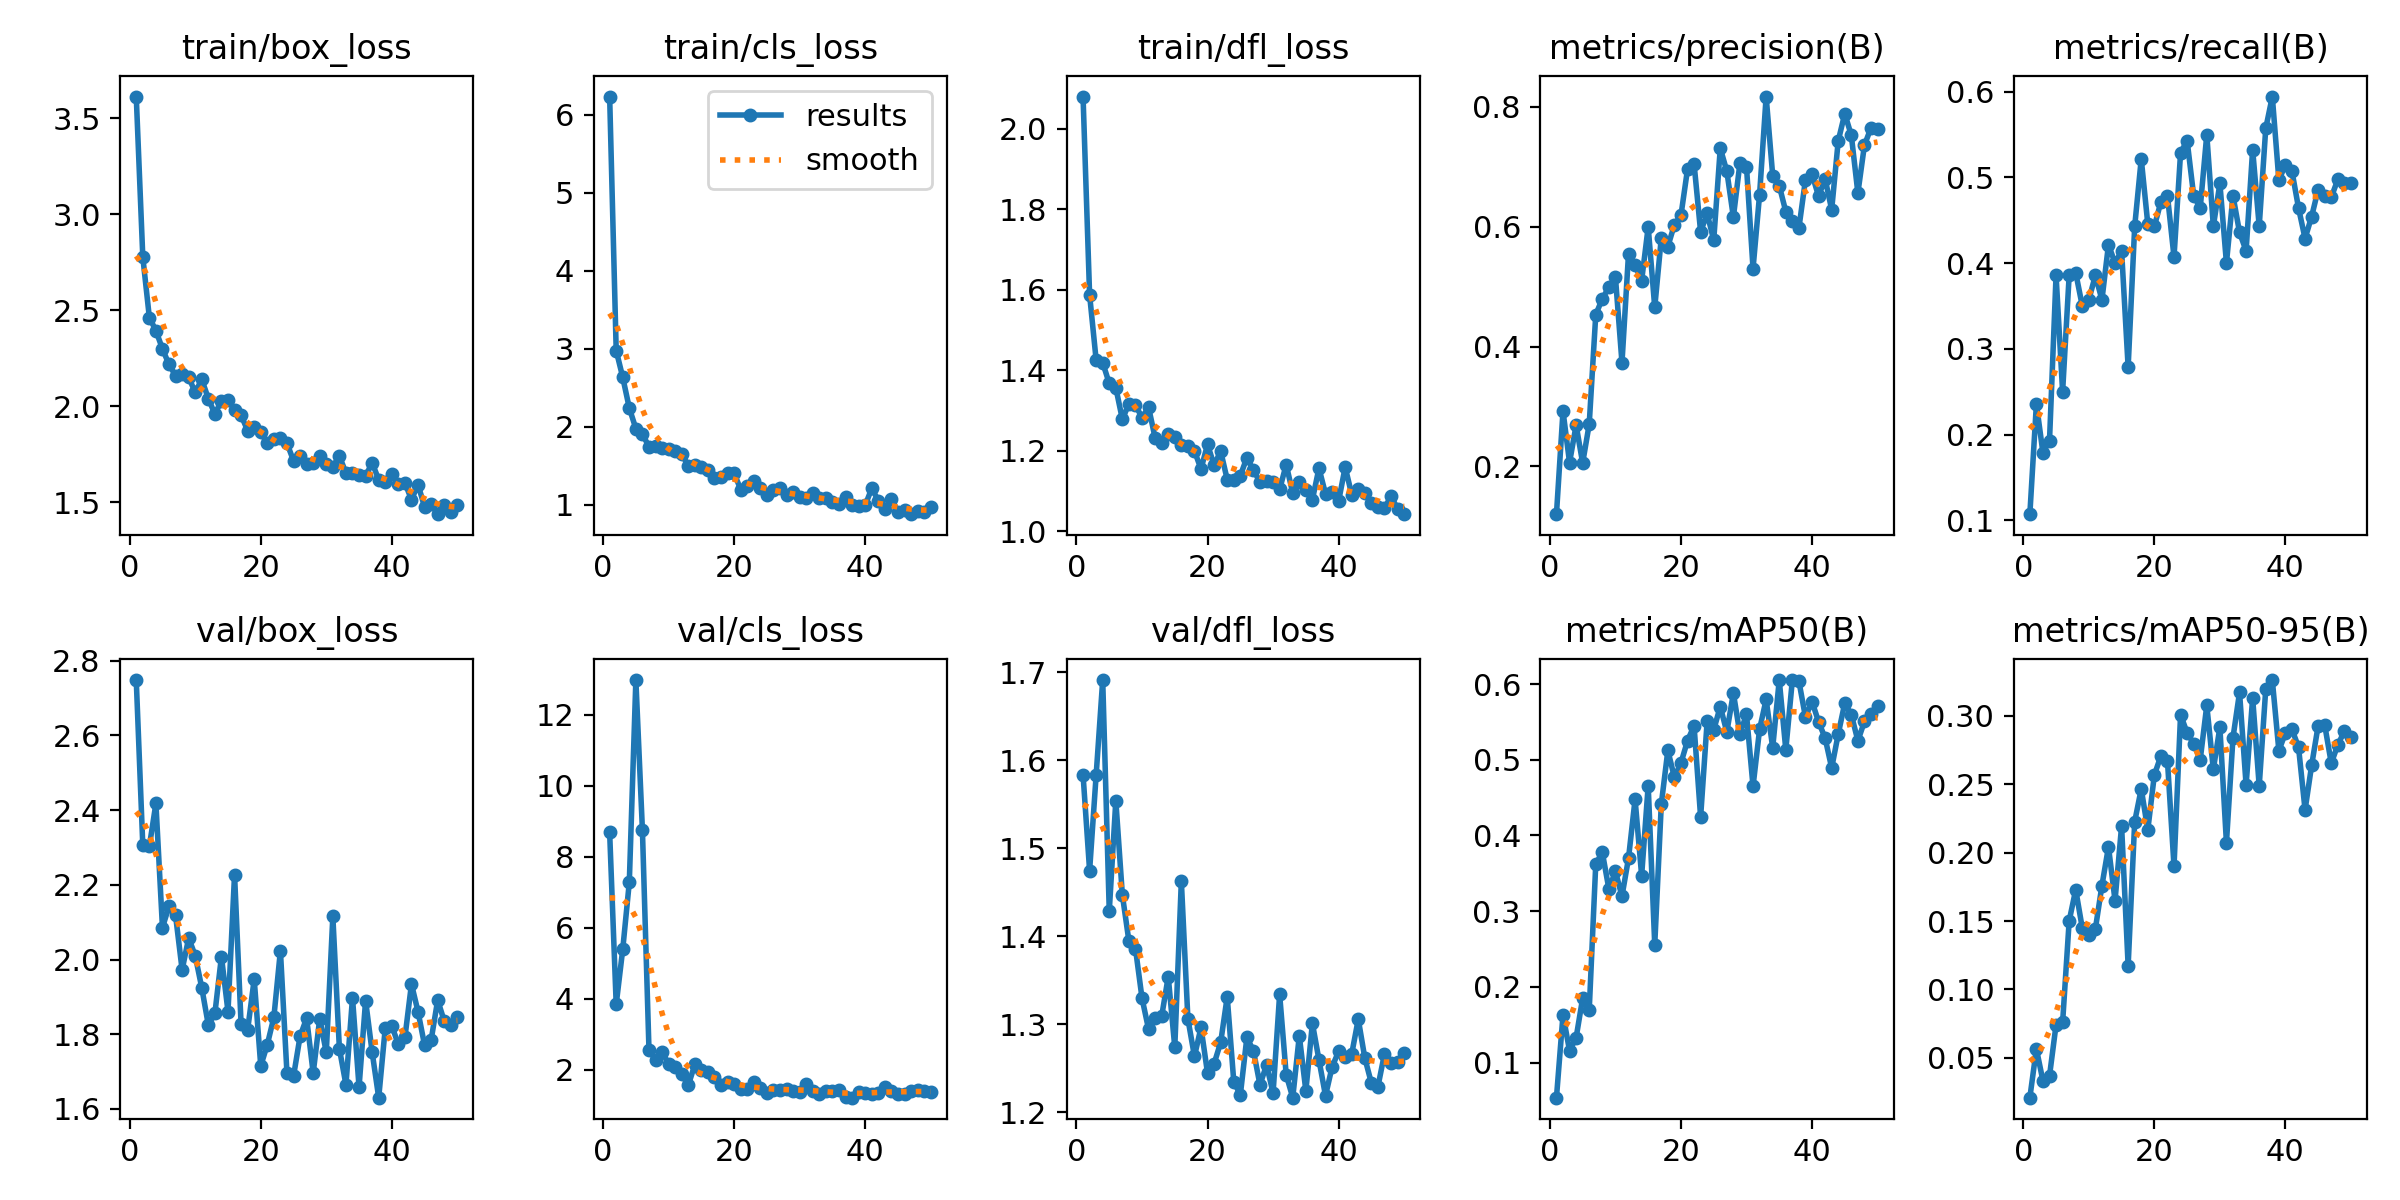

Data behind this chart, as committed beside it:
epoch, time, train/box_loss, train/cls_loss, train/dfl_loss, metrics/precision(B), metrics/recall(B), metrics/mAP50(B), metrics/mAP50-95(B), val/box_loss, val/cls_loss, val/dfl_loss, lr/pg0, lr/pg1, lr/pg2
1, 129, 3.612, 6.232, 2.081, 0.1204, 0.1071, 0.05375, 0.02082, 2.748, 8.684, 1.584, 0.00048, 0.00048, 0.00048
2, 259.1, 2.777, 2.977, 1.588, 0.2923, 0.2357, 0.1631, 0.0565, 2.305, 3.841, 1.475, 0.0009606, 0.0009606, 0.0009606
3, 396.2, 2.462, 2.632, 1.425, 0.2065, 0.1786, 0.1157, 0.03298, 2.303, 5.396, 1.583, 0.001421, 0.001421, 0.001421
4, 527.7, 2.394, 2.239, 1.419, 0.2689, 0.1929, 0.1328, 0.0367, 2.418, 7.283, 1.691, 0.001862, 0.001862, 0.001862
5, 660.6, 2.299, 1.976, 1.367, 0.2057, 0.3857, 0.1852, 0.0741, 2.085, 12.98, 1.429, 0.001842, 0.001842, 0.001842
6, 792, 2.217, 1.906, 1.357, 0.2705, 0.25, 0.1693, 0.07588, 2.143, 8.754, 1.554, 0.001802, 0.001802, 0.001802
7, 926.9, 2.16, 1.744, 1.278, 0.4531, 0.3857, 0.3623, 0.15, 2.118, 2.568, 1.447, 0.001762, 0.001762, 0.001762
8, 1060, 2.169, 1.757, 1.317, 0.4798, 0.3887, 0.3778, 0.1729, 1.972, 2.271, 1.395, 0.001723, 0.001723, 0.001723
9, 1194, 2.15, 1.724, 1.314, 0.4988, 0.35, 0.3294, 0.1448, 2.057, 2.51, 1.386, 0.001683, 0.001683, 0.001683
10, 1327, 2.073, 1.715, 1.283, 0.5161, 0.3571, 0.3525, 0.1399, 2.01, 2.155, 1.33, 0.001644, 0.001644, 0.001644
11, 1460, 2.14, 1.691, 1.308, 0.373, 0.3857, 0.3198, 0.1443, 1.924, 2.069, 1.294, 0.001604, 0.001604, 0.001604
12, 1592, 2.04, 1.649, 1.232, 0.5552, 0.3571, 0.3701, 0.1759, 1.825, 1.873, 1.308, 0.001564, 0.001564, 0.001564
13, 1724, 1.959, 1.5, 1.219, 0.5356, 0.4214, 0.4477, 0.2043, 1.856, 1.559, 1.309, 0.001525, 0.001525, 0.001525
14, 1856, 2.03, 1.509, 1.242, 0.51, 0.4, 0.347, 0.1649, 2.008, 2.148, 1.354, 0.001485, 0.001485, 0.001485
15, 1988, 2.033, 1.479, 1.235, 0.5995, 0.4143, 0.4658, 0.2195, 1.861, 2.003, 1.274, 0.001446, 0.001446, 0.001446
16, 2119, 1.982, 1.449, 1.216, 0.4652, 0.2786, 0.2556, 0.1172, 2.227, 1.946, 1.463, 0.001406, 0.001406, 0.001406
17, 2250, 1.953, 1.349, 1.213, 0.5811, 0.4429, 0.4413, 0.2227, 1.827, 1.784, 1.306, 0.001366, 0.001366, 0.001366
18, 2382, 1.874, 1.35, 1.2, 0.5666, 0.5214, 0.5123, 0.2467, 1.812, 1.574, 1.264, 0.001327, 0.001327, 0.001327
19, 2514, 1.89, 1.407, 1.155, 0.6034, 0.4455, 0.4766, 0.2167, 1.947, 1.658, 1.297, 0.001287, 0.001287, 0.001287
20, 2645, 1.864, 1.405, 1.216, 0.6189, 0.4429, 0.4957, 0.2568, 1.715, 1.599, 1.244, 0.001248, 0.001248, 0.001248
21, 2776, 1.808, 1.194, 1.164, 0.6955, 0.4714, 0.525, 0.2707, 1.772, 1.457, 1.255, 0.001208, 0.001208, 0.001208
22, 2907, 1.828, 1.246, 1.199, 0.7051, 0.4786, 0.5449, 0.2671, 1.845, 1.467, 1.279, 0.001168, 0.001168, 0.001168
23, 3037, 1.835, 1.31, 1.129, 0.5913, 0.4071, 0.4243, 0.19, 2.024, 1.646, 1.331, 0.001129, 0.001129, 0.001129
24, 3167, 1.808, 1.212, 1.128, 0.6219, 0.5286, 0.5511, 0.3009, 1.695, 1.476, 1.235, 0.001089, 0.001089, 0.001089
25, 3298, 1.717, 1.13, 1.138, 0.5773, 0.5429, 0.5394, 0.2876, 1.687, 1.339, 1.22, 0.00105, 0.00105, 0.00105
26, 3428, 1.742, 1.189, 1.183, 0.7308, 0.4786, 0.5702, 0.2798, 1.794, 1.438, 1.285, 0.00101, 0.00101, 0.00101
27, 3560, 1.7, 1.211, 1.152, 0.6924, 0.4643, 0.5366, 0.2681, 1.843, 1.439, 1.27, 0.0009704, 0.0009704, 0.0009704
28, 3688, 1.704, 1.122, 1.123, 0.6159, 0.5498, 0.588, 0.3077, 1.696, 1.453, 1.231, 0.0009308, 0.0009308, 0.0009308
29, 3817, 1.739, 1.158, 1.126, 0.706, 0.4429, 0.534, 0.261, 1.841, 1.412, 1.254, 0.0008912, 0.0008912, 0.0008912
30, 3946, 1.699, 1.104, 1.122, 0.7002, 0.4929, 0.5601, 0.2916, 1.751, 1.376, 1.222, 0.0008516, 0.0008516, 0.0008516
31, 4075, 1.686, 1.083, 1.104, 0.53, 0.4, 0.4648, 0.2072, 2.115, 1.594, 1.334, 0.000812, 0.000812, 0.000812
32, 4206, 1.74, 1.155, 1.166, 0.6535, 0.4786, 0.5402, 0.2842, 1.761, 1.391, 1.243, 0.0007724, 0.0007724, 0.0007724
33, 4336, 1.653, 1.084, 1.095, 0.8169, 0.4357, 0.5796, 0.3172, 1.665, 1.317, 1.217, 0.0007328, 0.0007328, 0.0007328
34, 4469, 1.654, 1.082, 1.122, 0.6852, 0.4143, 0.5158, 0.2495, 1.898, 1.408, 1.287, 0.0006932, 0.0006932, 0.0006932
35, 4604, 1.641, 1.031, 1.104, 0.6683, 0.5324, 0.6052, 0.3131, 1.658, 1.392, 1.224, 0.0006536, 0.0006536, 0.0006536
36, 4739, 1.637, 1.016, 1.079, 0.625, 0.4429, 0.5132, 0.2487, 1.89, 1.42, 1.301, 0.000614, 0.000614, 0.000614
37, 4874, 1.706, 1.094, 1.157, 0.6095, 0.5571, 0.6052, 0.3197, 1.752, 1.234, 1.26, 0.0005744, 0.0005744, 0.0005744
38, 5009, 1.617, 0.9909, 1.093, 0.5977, 0.5942, 0.6037, 0.3262, 1.63, 1.211, 1.219, 0.0005348, 0.0005348, 0.0005348
39, 5143, 1.604, 0.9806, 1.097, 0.6783, 0.4969, 0.5563, 0.2747, 1.817, 1.359, 1.252, 0.0004952, 0.0004952, 0.0004952
40, 5281, 1.647, 0.9935, 1.075, 0.6872, 0.5143, 0.5769, 0.2875, 1.822, 1.344, 1.269, 0.0004556, 0.0004556, 0.0004556
41, 5422, 1.594, 1.211, 1.16, 0.651, 0.5071, 0.5501, 0.2902, 1.773, 1.306, 1.262, 0.000416, 0.000416, 0.000416
42, 5557, 1.602, 1.053, 1.091, 0.6795, 0.4643, 0.5286, 0.2772, 1.791, 1.338, 1.266, 0.0003764, 0.0003764, 0.0003764
43, 5690, 1.514, 0.9489, 1.105, 0.6283, 0.4286, 0.4891, 0.2313, 1.934, 1.52, 1.306, 0.0003368, 0.0003368, 0.0003368
44, 5823, 1.592, 1.071, 1.095, 0.743, 0.4543, 0.5338, 0.2638, 1.86, 1.397, 1.262, 0.0002972, 0.0002972, 0.0002972
45, 5958, 1.476, 0.9075, 1.07, 0.7884, 0.4857, 0.5749, 0.293, 1.77, 1.314, 1.233, 0.0002576, 0.0002576, 0.0002576
46, 6092, 1.492, 0.93, 1.061, 0.7521, 0.4786, 0.5595, 0.2933, 1.784, 1.317, 1.229, 0.000218, 0.000218, 0.000218
47, 6230, 1.439, 0.8793, 1.058, 0.656, 0.4768, 0.5251, 0.2654, 1.891, 1.412, 1.267, 0.0001784, 0.0001784, 0.0001784
48, 6368, 1.486, 0.9176, 1.087, 0.7359, 0.4975, 0.5505, 0.2789, 1.835, 1.423, 1.256, 0.0001388, 0.0001388, 0.0001388
49, 6502, 1.451, 0.9046, 1.057, 0.7647, 0.4929, 0.5609, 0.2888, 1.826, 1.387, 1.258, 9.92e-05, 9.92e-05, 9.92e-05
50, 6635, 1.486, 0.9732, 1.043, 0.7625, 0.4929, 0.5709, 0.2843, 1.846, 1.381, 1.267, 5.96e-05, 5.96e-05, 5.96e-05
